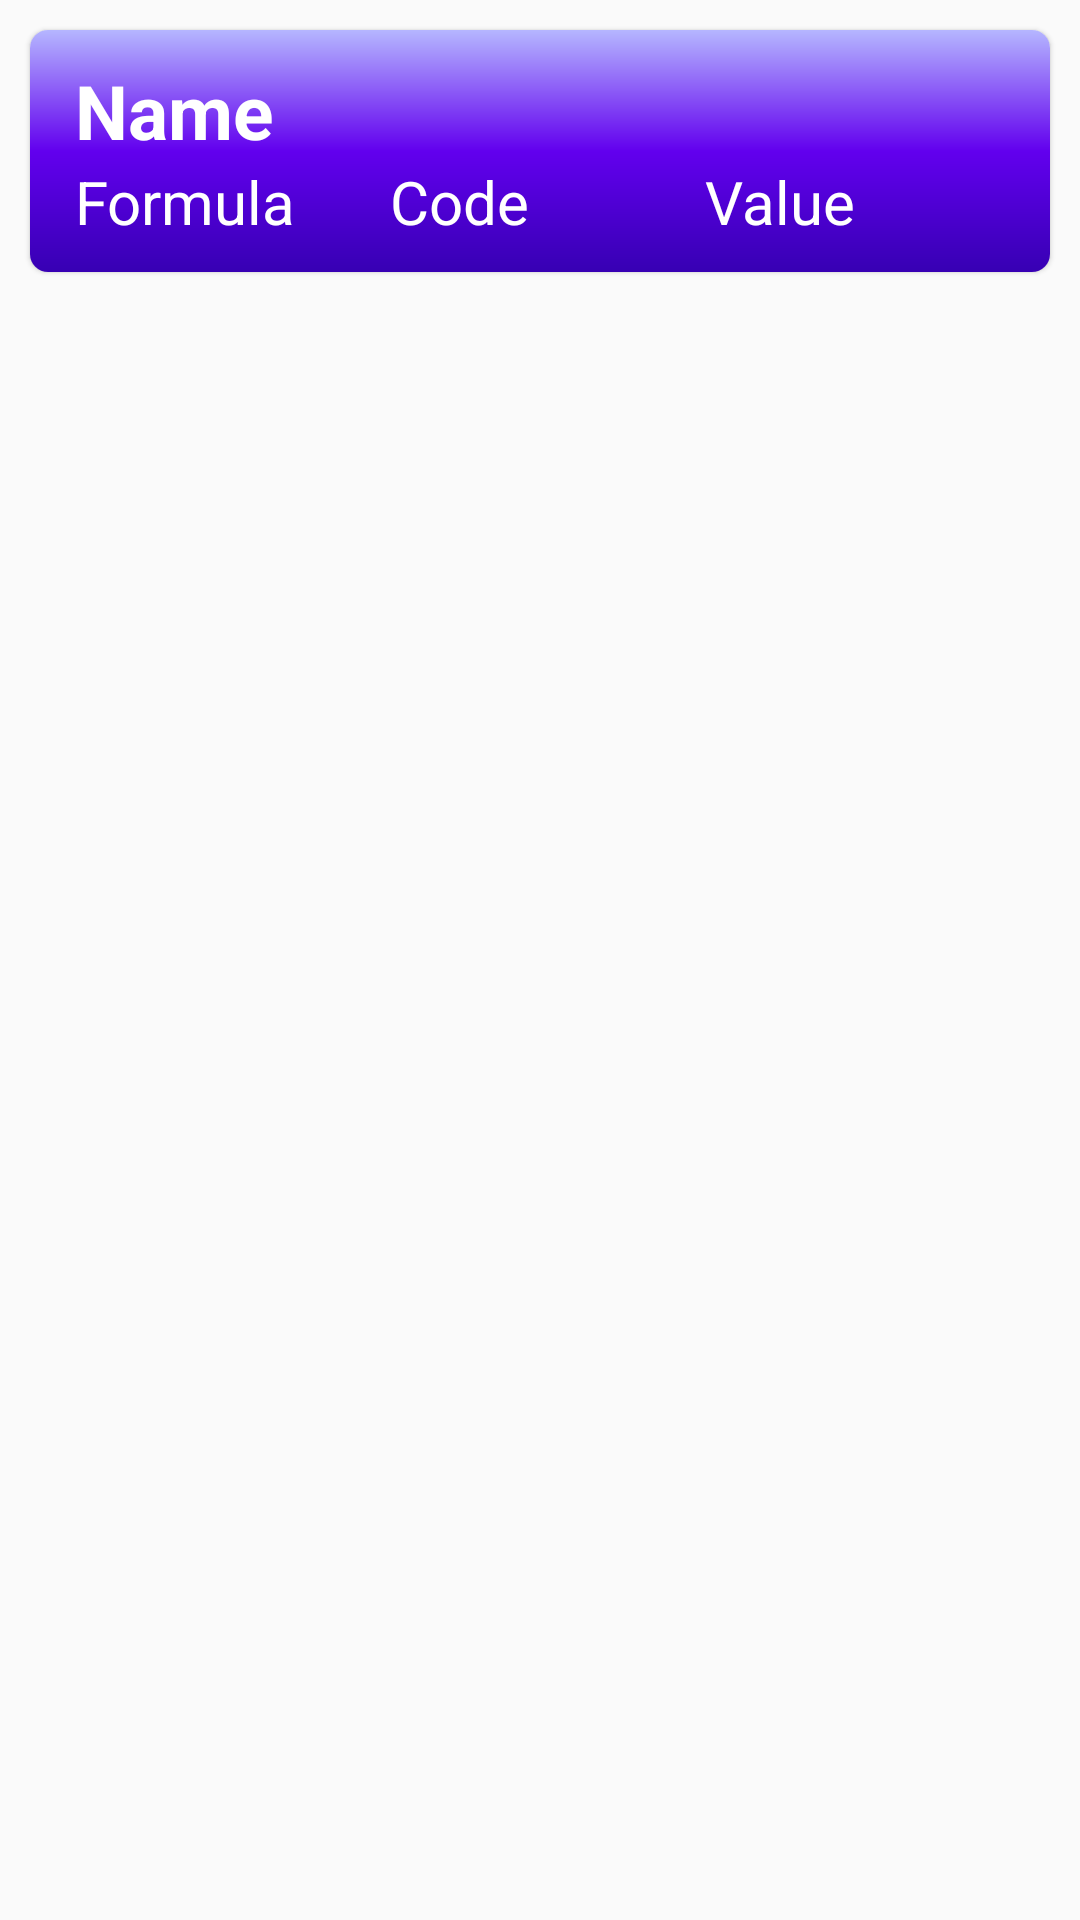

Layout XML and referenced resources for this Android screen:
<!-- AndroidManifest.xml: activity theme AppTheme.NoActionBar -->
<!-- res/layout/position.xml -->
<?xml version="1.0" encoding="utf-8"?>
<LinearLayout xmlns:android="http://schemas.android.com/apk/res/android"
    xmlns:tools="http://schemas.android.com/tools"
    android:layout_width="match_parent"
    android:layout_height="match_parent"
    xmlns:card_view="http://schemas.android.com/apk/res-auto">

    <com.google.android.material.card.MaterialCardView
        android:layout_width="match_parent"
        android:layout_height="wrap_content"
        android:orientation="vertical"
        android:layout_margin="10dp"
        android:elevation="8dp"
        android:theme="@style/Theme.MaterialComponents.Light"
        tools:ignore="MissingConstraints"
        card_view:cardCornerRadius="6dp">

        <LinearLayout
            android:layout_width="match_parent"
            android:layout_height="wrap_content"
            android:orientation="vertical"
            android:background="@drawable/card_background"
            android:padding="10dp"
            android:paddingStart="15dp"
            tools:ignore="MissingConstraints">

            <TextView
                android:id="@+id/name"
                android:layout_width="match_parent"
                android:layout_height="wrap_content"
                android:ellipsize="end"
                android:singleLine="true"
                android:textSize="25sp"
                android:textColor="#FFFFFF"
                android:textStyle="bold"
                android:text="Name" />

            <LinearLayout
                android:layout_width="match_parent"
                android:layout_height="wrap_content"
                android:orientation="horizontal"
                android:weightSum="3">

                <TextView
                    android:id="@+id/formula"
                    android:layout_width="match_parent"
                    android:layout_height="wrap_content"
                    android:ellipsize="end"
                    android:singleLine="true"
                    android:textSize="20sp"
                    android:textColor="#FFFFFF"
                    android:layout_weight="1"
                    android:text="Formula" />

                <TextView
                    android:id="@+id/code"
                    android:layout_width="match_parent"
                    android:layout_height="wrap_content"
                    android:ellipsize="end"
                    android:singleLine="true"
                    android:textSize="20sp"
                    android:textColor="#FFFFFF"
                    android:layout_weight="1"
                    android:text="Code" />

                <TextView
                    android:id="@+id/value"
                    android:layout_width="match_parent"
                    android:layout_height="wrap_content"
                    android:ellipsize="end"
                    android:singleLine="true"
                    android:textSize="20sp"
                    android:textColor="#FFFFFF"
                    android:layout_weight="1"
                    android:text="Value" />

            </LinearLayout>

        </LinearLayout>

    </com.google.android.material.card.MaterialCardView>
</LinearLayout>
<!-- resources referenced by this layout -->
<resources>
  <!-- drawable card_background (drawable) -->
  <?xml version="1.0" encoding="utf-8"?>
  <shape xmlns:android="http://schemas.android.com/apk/res/android" android:shape="rectangle">
      <gradient
          android:angle="0"
          android:centerColor="#15B3A6"
          android:endColor="#37D5C8"
          android:startColor="#044E48"
          android:type="linear" />
  </shape>
  <style name="AppTheme.NoActionBar">
          <item name="windowActionBar">false</item>
          <item name="windowNoTitle">true</item>
          <item name="android:navigationBarColor">@color/colorBackground</item>
      </style>
  <color name="colorBackground">#006AFF</color>
</resources>
